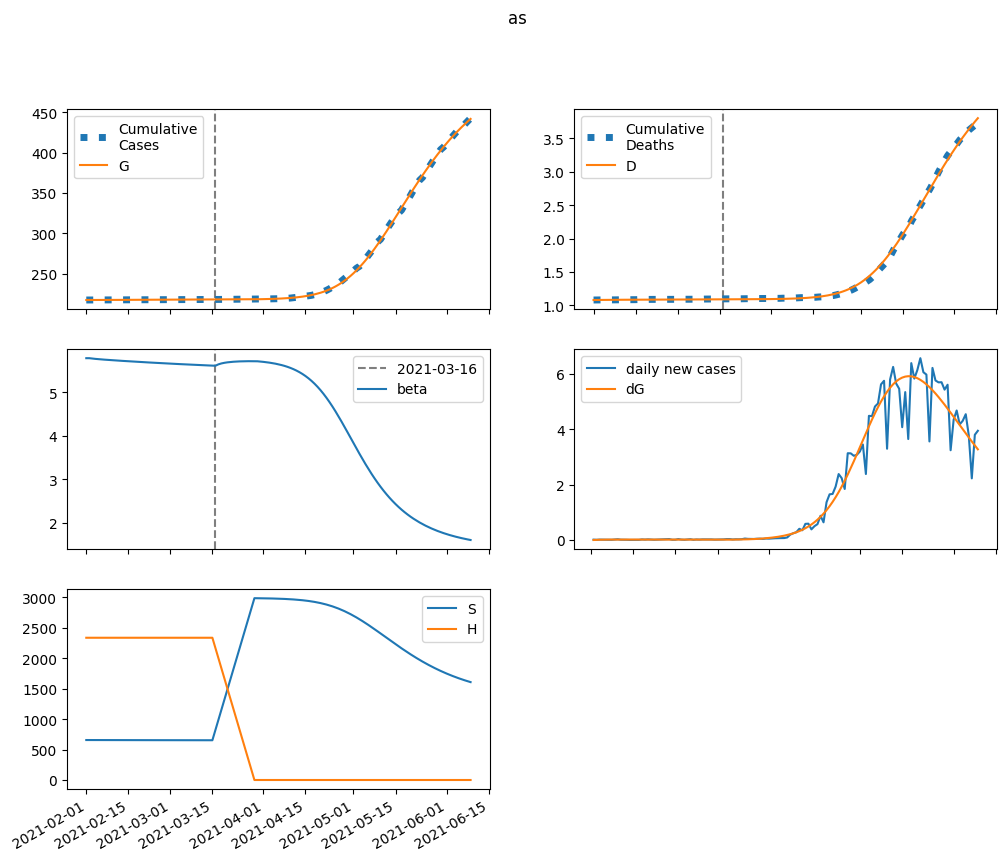

Source data for this figure (header and first rows):
series, 2021-02-01, 2021-02-02, 2021-02-03, 2021-02-04, 2021-02-05, 2021-02-06, 2021-02-07, 2021-02-08, 2021-02-09, 2021-02-10, 2021-02-11, 2021-02-12, 2021-02-13, 2021-02-14, 2021-02-15, 2021-02-16, 2021-02-17, 2021-02-18, 2021-02-19, 2021-02-20, 2021-02-21, 2021-02-22, 2021-02-23
S, 656460, 656286, 656140, 656012, 655895, 655787, 655683, 655584, 655488, 655394, 655301, 655210, 655121, 655032, 654945, 654859, 654774, 654689, 654606, 654524, 654442, 654362, 654282
E, 0.0, 173.4, 285, 356.4, 401.7, 430, 447.1, 456.9, 461.9, 463.7, 463.3, 461.5, 458.8, 455.4, 451.6, 447.5, 443.3, 438.9, 434.4, 429.9, 425.3, 420.8, 416.3
I, 247.5, 170.5, 123.5, 95, 77.83, 67.57, 61.48, 57.88, 55.73, 54.43, 53.6, 53.01, 52.54, 52.12, 51.72, 51.31, 50.88, 50.44, 49.98, 49.51, 49.04, 48.55, 48.05
A, 1179, 1034, 936.3, 868.5, 820.9, 786.7, 761.3, 741.8, 726.4, 713.6, 702.8, 693.2, 684.4, 676.3, 668.7, 661.3, 654.2, 647.2, 640.4, 633.7, 627, 620.4, 613.9
IH, 0.0, 28.01, 32.84, 29.86, 25.19, 20.99, 17.79, 15.56, 14.07, 13.11, 12.5, 12.11, 11.85, 11.68, 11.54, 11.43, 11.34, 11.24, 11.14, 11.04, 10.94, 10.84, 10.74
IN, 48.96, 90.6, 110.8, 118.7, 119.7, 117.2, 113.1, 108.4, 103.6, 99.15, 95.11, 91.5, 88.31, 85.51, 83.04, 80.86, 78.93, 77.2, 75.64, 74.23, 72.93, 71.73, 70.62
D, 1082, 1082, 1083, 1083, 1084, 1084, 1085, 1085, 1085, 1085, 1086, 1086, 1086, 1086, 1087, 1087, 1087, 1087, 1087, 1088, 1088, 1088, 1088
R, 0.0, 151.9, 306.3, 454, 593.1, 724.2, 848.7, 967.8, 1083, 1194, 1303, 1410, 1514, 1618, 1719, 1819, 1918, 2016, 2112, 2208, 2302, 2395, 2487
G, 217141, 217141, 217147, 217157, 217169, 217183, 217198, 217214, 217230, 217246, 217262, 217278, 217294, 217310, 217325, 217341, 217357, 217372, 217387, 217402, 217417, 217432, 217447
H, 2336554, 2336554, 2336554, 2336554, 2336554, 2336554, 2336554, 2336554, 2336554, 2336554, 2336554, 2336554, 2336554, 2336554, 2336554, 2336554, 2336554, 2336554, 2336554, 2336554, 2336554, 2336554, 2336554
beta, 5.779, 5.779, 5.77, 5.763, 5.757, 5.751, 5.745, 5.74, 5.735, 5.731, 5.726, 5.722, 5.717, 5.713, 5.708, 5.704, 5.7, 5.696, 5.692, 5.688, 5.684, 5.68, 5.676
